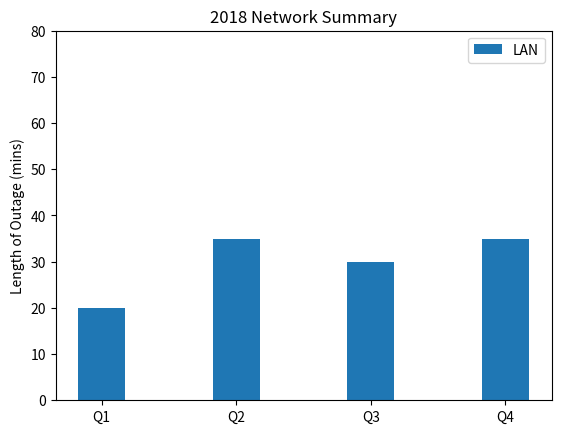

Recreate this plot in Python. (Note: this script raises an exception after producing the figure.)
import numpy as np
import matplotlib
matplotlib.use('Agg')

import matplotlib.pyplot as plt

def main():
    N = 4
    localnetMeans = (20, 35, 30, 35)  # LAN length of outage (mins)
    # WAN length of outage (min), commented out for now
    # wanMeans = (25, 32, 34, 20)
    
    ind = np.arange(N)  # the x locations for the groups
    width = 0.35        # the width of the bars

    # Create a bar chart for the localnetMeans
    p1 = plt.bar(ind, localnetMeans, width)

    # Describe the chart metadata
    plt.ylabel("Length of Outage (mins)")
    plt.title("2018 Network Summary")
    plt.xticks(ind, ("Q1", "Q2", "Q3", "Q4"))
    plt.yticks(np.arange(0, 81, 10))

    # Adding a legend for just LAN data
    plt.legend([p1], ["LAN"])

    # Save the chart to two different file locations
    plt.savefig("/home/<user>/mycode/graphing/2018summary.png")
    plt.savefig("/home/<user>/static/2018summary.png")


if __name__ == "__main__":
    main()

